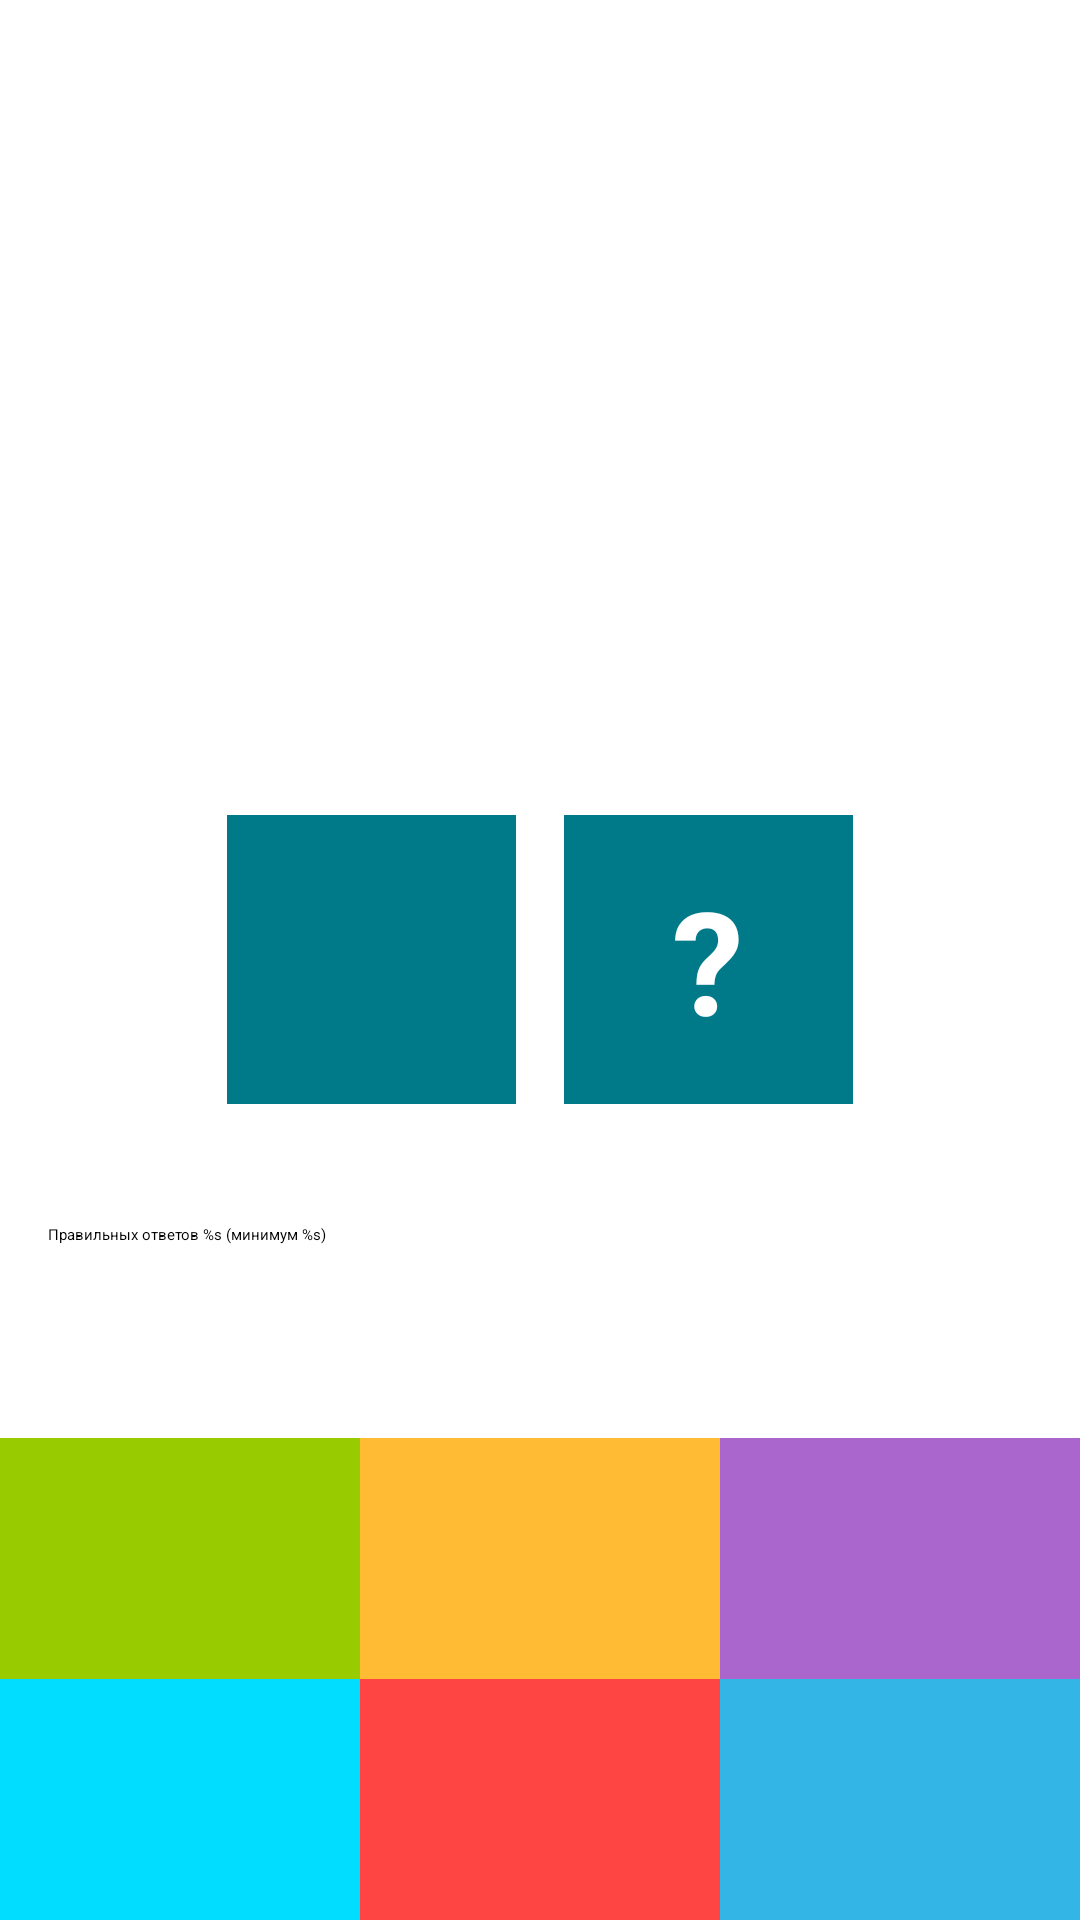

The Android layout XML behind this screen, and the referenced resources:
<!-- AndroidManifest.xml: application theme Theme.NumberComposition -->
<!-- res/layout/fragment_game.xml -->
<?xml version="1.0" encoding="utf-8"?>
<androidx.constraintlayout.widget.ConstraintLayout xmlns:android="http://schemas.android.com/apk/res/android"
    android:layout_width="match_parent"
    android:layout_height="match_parent"
    xmlns:app="http://schemas.android.com/apk/res-auto"
    xmlns:tools="http://schemas.android.com/tools">

    <TextView
        android:id="@+id/tv_timer"
        android:layout_width="wrap_content"
        android:layout_height="wrap_content"
        android:layout_margin="8dp"
        android:textColor="@color/purple"
        android:textSize="24sp"
        app:layout_constraintEnd_toEndOf="parent"
        app:layout_constraintStart_toStartOf="parent"
        app:layout_constraintTop_toTopOf="parent"
        tools:text="00:00"
        />

    <TextView
        android:id="@+id/tv_sum"
        style="@style/QuestionTextStyle"
        android:layout_width="144dp"
        android:layout_height="144dp"
        android:background="@drawable/circle"
        app:layout_constraintBottom_toTopOf="@id/tv_left_number"
        app:layout_constraintEnd_toEndOf="parent"
        app:layout_constraintStart_toStartOf="parent"
        app:layout_constraintTop_toTopOf="parent"
        app:layout_constraintVertical_chainStyle="packed"
        tools:text="9"
        />

    <TextView
        android:id="@+id/tv_left_number"
        style="@style/QuestionTextStyle"
        android:layout_width="0dp"
        android:layout_height="wrap_content"
        android:background="#007A89"
        app:layout_constraintBottom_toTopOf="@id/tv_option1"
        app:layout_constraintDimensionRatio="1:1"
        app:layout_constraintEnd_toStartOf="@id/tv_question"
        app:layout_constraintHorizontal_chainStyle="packed"
        app:layout_constraintStart_toStartOf="parent"
        app:layout_constraintTop_toBottomOf="@id/tv_sum"
        tools:text="7"
        />


    <TextView
        android:id="@+id/tv_question"
        style="@style/QuestionTextStyle"
        android:layout_width="0dp"
        android:layout_height="wrap_content"
        android:background="#007A89"
        android:text="@string/question_mark"
        app:layout_constraintBottom_toBottomOf="@id/tv_left_number"
        app:layout_constraintDimensionRatio="1:1"
        app:layout_constraintEnd_toEndOf="parent"
        app:layout_constraintStart_toEndOf="@id/tv_left_number"
        app:layout_constraintTop_toTopOf="@id/tv_left_number"
        tools:text="@string/question_mark"
        />


    <TextView
        android:id="@+id/tv_option1"
        style="@style/OptionTextStyle"
        android:layout_width="0dp"
        android:layout_height="wrap_content"
        android:background="@android:color/holo_green_light"
        app:layout_constraintBottom_toTopOf="@id/tv_option4"
        app:layout_constraintEnd_toStartOf="@id/tv_option5"
        app:layout_constraintHorizontal_chainStyle="spread"
        app:layout_constraintStart_toStartOf="parent"
        tools:text="1"
        />

    <TextView
        android:id="@+id/tv_option2"
        style="@style/OptionTextStyle"
        android:layout_width="0dp"
        android:layout_height="wrap_content"
        android:background="@android:color/holo_orange_light"
        app:layout_constraintBottom_toTopOf="@id/tv_option4"
        app:layout_constraintEnd_toStartOf="@id/tv_option6"
        app:layout_constraintStart_toEndOf="@id/tv_option4"
        tools:text="2"
        />
    <TextView
        android:id="@+id/tv_option3"
        style="@style/OptionTextStyle"
        android:layout_width="0dp"
        android:layout_height="wrap_content"
        android:background="@android:color/holo_purple"
        app:layout_constraintBottom_toTopOf="@id/tv_option4"
        app:layout_constraintEnd_toEndOf="parent"
        app:layout_constraintHorizontal_chainStyle="spread"
        app:layout_constraintStart_toEndOf="@id/tv_option5"
        tools:text="3"
        />
    <TextView
        android:id="@+id/tv_option4"
        style="@style/OptionTextStyle"
        android:layout_width="0dp"
        android:layout_height="wrap_content"
        android:background="@android:color/holo_blue_bright"
        app:layout_constraintBottom_toBottomOf="parent"
        app:layout_constraintEnd_toStartOf="@id/tv_option5"
        app:layout_constraintHorizontal_chainStyle="spread"
        app:layout_constraintStart_toStartOf="parent"
        tools:text="4"
        />
    <TextView
        android:id="@+id/tv_option5"
        style="@style/OptionTextStyle"
        android:layout_width="0dp"
        android:layout_height="wrap_content"
        android:background="@android:color/holo_red_light"
        app:layout_constraintBottom_toBottomOf="parent"
        app:layout_constraintEnd_toStartOf="@id/tv_option6"
        app:layout_constraintHorizontal_chainStyle="spread"
        app:layout_constraintStart_toEndOf="@id/tv_option4"
        tools:text="5"
        />
    <TextView
        android:id="@+id/tv_option6"
        style="@style/OptionTextStyle"
        android:layout_width="0dp"
        android:layout_height="wrap_content"
        android:background="@android:color/holo_blue_light"
        app:layout_constraintBottom_toBottomOf="parent"
        app:layout_constraintEnd_toEndOf="parent"
        app:layout_constraintHorizontal_chainStyle="spread"
        app:layout_constraintStart_toEndOf="@id/tv_option5"
        tools:text="6"
        />

    <TextView
        android:id="@+id/tv_answers_progress_bar"
        android:layout_width="match_parent"
        android:layout_height="wrap_content"
        android:text="@string/progress_answers"
        android:layout_margin="16dp"
        app:layout_constraintVertical_chainStyle="spread"
        app:layout_constraintTop_toBottomOf="@id/tv_left_number"
        app:layout_constraintBottom_toTopOf="@id/progress_bar"
        />

    <ProgressBar
        android:id="@+id/progress_bar"
        style="?android:progressBarStyleHorizontal"
        android:layout_width="0dp"
        android:layout_height="wrap_content"
        android:max="100"
        android:secondaryProgressTint="@color/cardview_dark_background"
        app:layout_constraintBottom_toTopOf="@id/tv_option2"
        app:layout_constraintEnd_toEndOf="parent"
        app:layout_constraintStart_toStartOf="parent"
        app:layout_constraintTop_toBottomOf="@id/tv_answers_progress_bar"
        />



</androidx.constraintlayout.widget.ConstraintLayout>
<!-- resources referenced by this layout -->
<resources>
  <color name="purple">#413381</color>
  <string name="progress_answers">Правильных ответов %s (минимум %s)</string>
  <string name="question_mark">\?</string>
  <style name="OptionTextStyle">
          <item name="android:padding">16dp</item>
          <item name="android:textSize">36sp</item>
          <item name="android:gravity">center</item>
          <item name="android:textColor">@color/white</item>
      </style>
  <style name="QuestionTextStyle">
          <item name="android:padding">16dp</item>
          <item name="android:textSize">48sp</item>
          <item name="android:textStyle">bold</item>
          <item name="android:layout_margin">8dp</item>
          <item name="android:gravity">center</item>
          <item name="android:textColor">@color/white</item>
      </style>
  <color name="white">#FFFFFFFF</color>
</resources>
